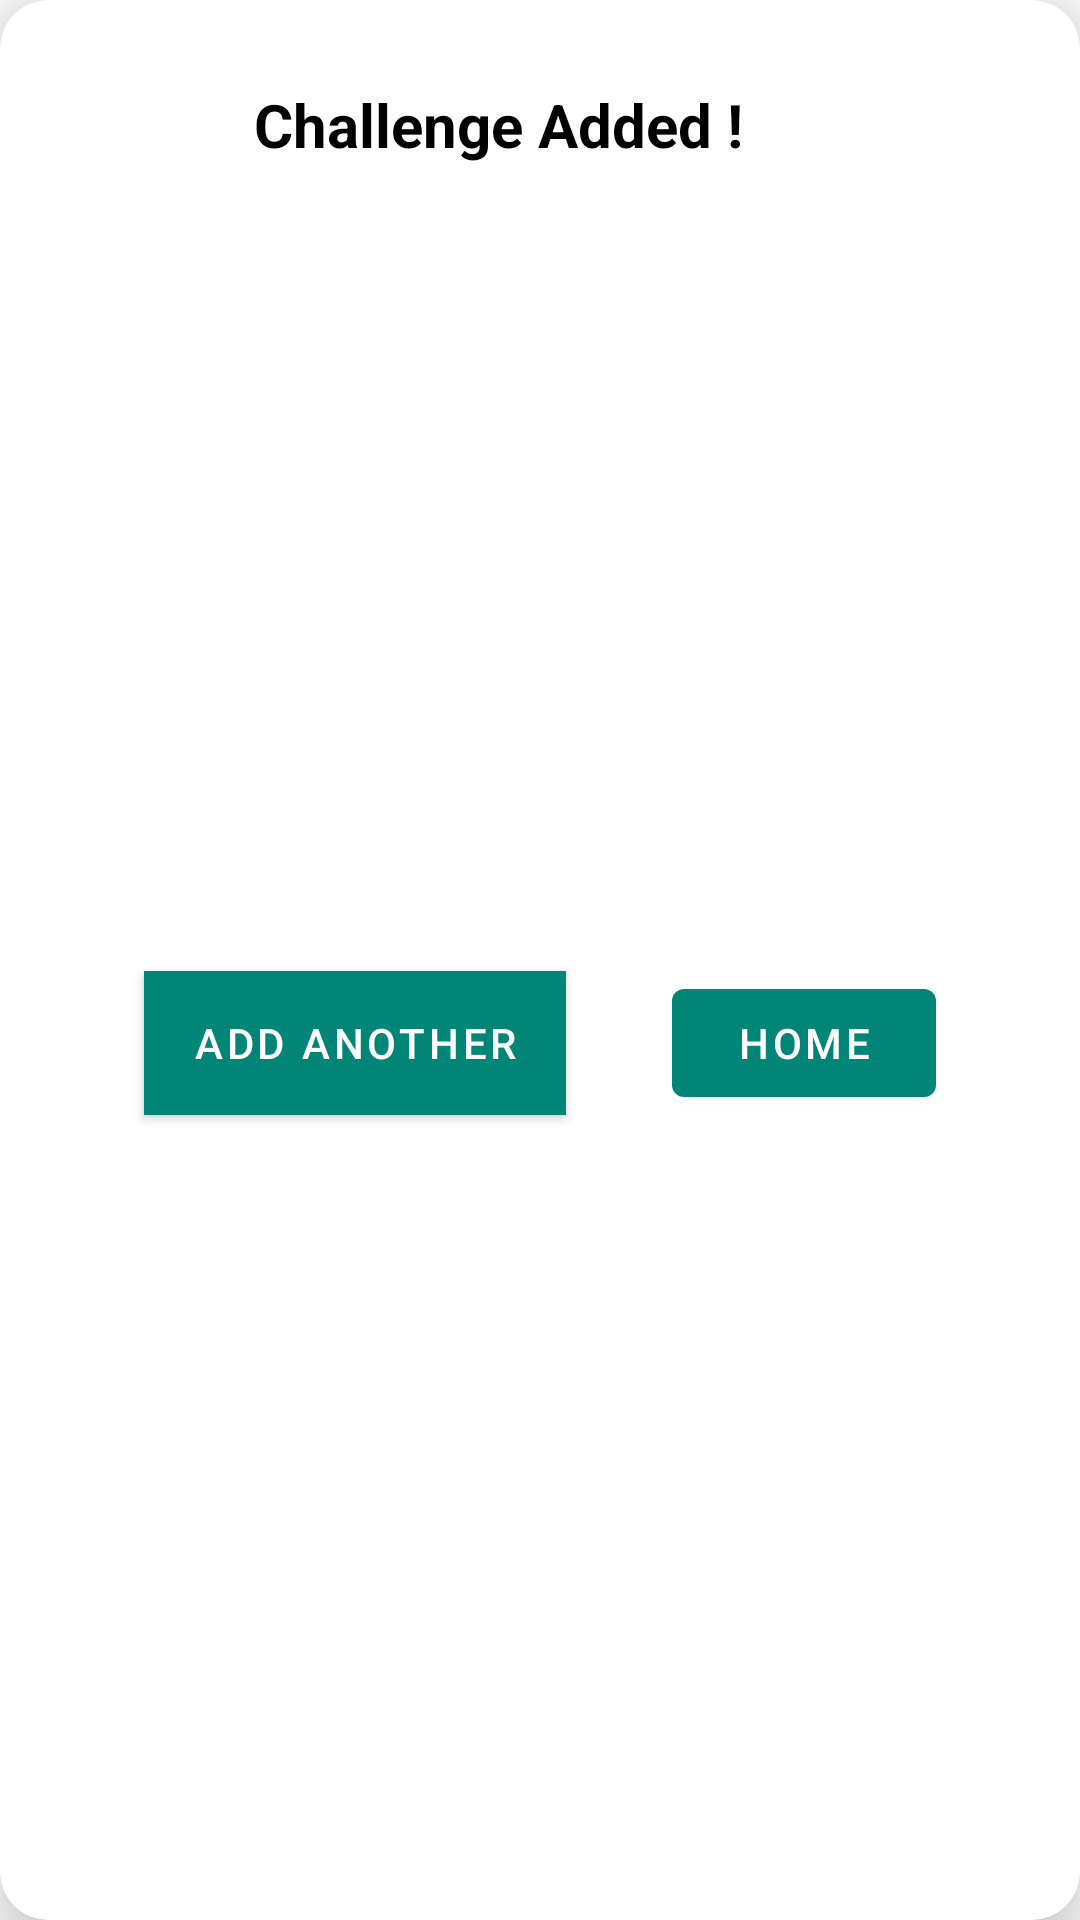

Reconstruct the res/layout file that produces this screen, plus the resources it refers to.
<!-- AndroidManifest.xml: application theme AppTheme -->
<!-- res/layout/fragment_challenge_added.xml -->
<?xml version="1.0" encoding="utf-8"?>
<com.google.android.material.card.MaterialCardView xmlns:android="http://schemas.android.com/apk/res/android"
    xmlns:card_view="http://schemas.android.com/apk/res-auto"
    style="@style/Widget.MaterialComponents.CardView"
    android:layout_width="match_parent"
    android:layout_height="wrap_content"
    android:layout_gravity="center"
    android:layout_marginLeft="@dimen/dimen_8"
    android:layout_marginTop="@dimen/dimen_8"
    android:layout_marginRight="@dimen/dimen_8"
    android:layout_marginBottom="@dimen/dimen_8"
    card_view:cardCornerRadius="@dimen/dimen_16"
    card_view:cardElevation="@dimen/dimen_16">

    <androidx.constraintlayout.widget.ConstraintLayout
        xmlns:app="http://schemas.android.com/apk/res-auto"
        android:layout_width="match_parent"
        android:layout_height="match_parent">

        <TextView
            android:id="@+id/challenge_title"
            android:layout_width="match_parent"
            android:layout_height="wrap_content"
            android:layout_marginTop="@dimen/dimen_28"
            android:layout_marginEnd="@dimen/dimen_28"
            android:text="@string/challenge_added"
            android:textAlignment="center"
            android:textStyle="bold"
            android:textColor="@color/black"
            android:textSize="@dimen/dimen_text_20"
            app:layout_constraintStart_toStartOf="parent"
            app:layout_constraintTop_toTopOf="parent"/>

        <com.google.android.material.button.MaterialButton
            style="@style/Widget.MaterialComponents.Button"
            android:id="@+id/add_challenge"
            android:layout_width="wrap_content"
            android:layout_height="wrap_content"
            android:layout_marginStart="@dimen/dimen_48"
            android:layout_marginTop="@dimen/dimen_28"
            android:layout_marginEnd="@dimen/dimen_28"
            android:layout_marginBottom="@dimen/dimen_28"
            android:background="@color/colorPrimary"
            android:text="@string/add_another"
            android:textColor="@color/white"
            app:layout_constraintBottom_toBottomOf="parent"
            app:layout_constraintStart_toStartOf="parent"
            app:layout_constraintTop_toBottomOf="@+id/challenge_title" />

        <com.google.android.material.button.MaterialButton
            android:id="@+id/home"
            android:layout_width="wrap_content"
            android:layout_height="wrap_content"
            android:layout_marginTop="@dimen/dimen_28"
            android:layout_marginEnd="@dimen/dimen_48"
            android:layout_marginBottom="@dimen/dimen_28"
            android:text="@string/home"
            android:textColor="@color/white"
            app:layout_constraintBottom_toBottomOf="parent"
            app:layout_constraintEnd_toEndOf="parent"
            app:layout_constraintTop_toBottomOf="@+id/challenge_title" />

    </androidx.constraintlayout.widget.ConstraintLayout>
</com.google.android.material.card.MaterialCardView>
<!-- resources referenced by this layout -->
<resources>
  <color name="black">#000000</color>
  <color name="colorPrimary">#008577</color>
  <color name="white">#ffffff</color>
  <dimen name="dimen_16">16dp</dimen>
  <dimen name="dimen_28">28dp</dimen>
  <dimen name="dimen_48">48dp</dimen>
  <dimen name="dimen_8">8dp</dimen>
  <dimen name="dimen_text_20">20sp</dimen>
  <string name="add_another">Add Another</string>
  <string name="challenge_added">Challenge Added !</string>
  <string name="home">Home</string>
  <style name="AppTheme" parent="Theme.MaterialComponents.Light.DarkActionBar">
          
          <item name="colorPrimary">@color/colorPrimary</item>
          <item name="colorPrimaryDark">@color/colorPrimaryDark</item>
          <item name="colorAccent">@color/colorAccent</item>
      </style>
  <color name="colorPrimaryDark">#00574B</color>
  <color name="colorAccent">#D81B60</color>
</resources>
